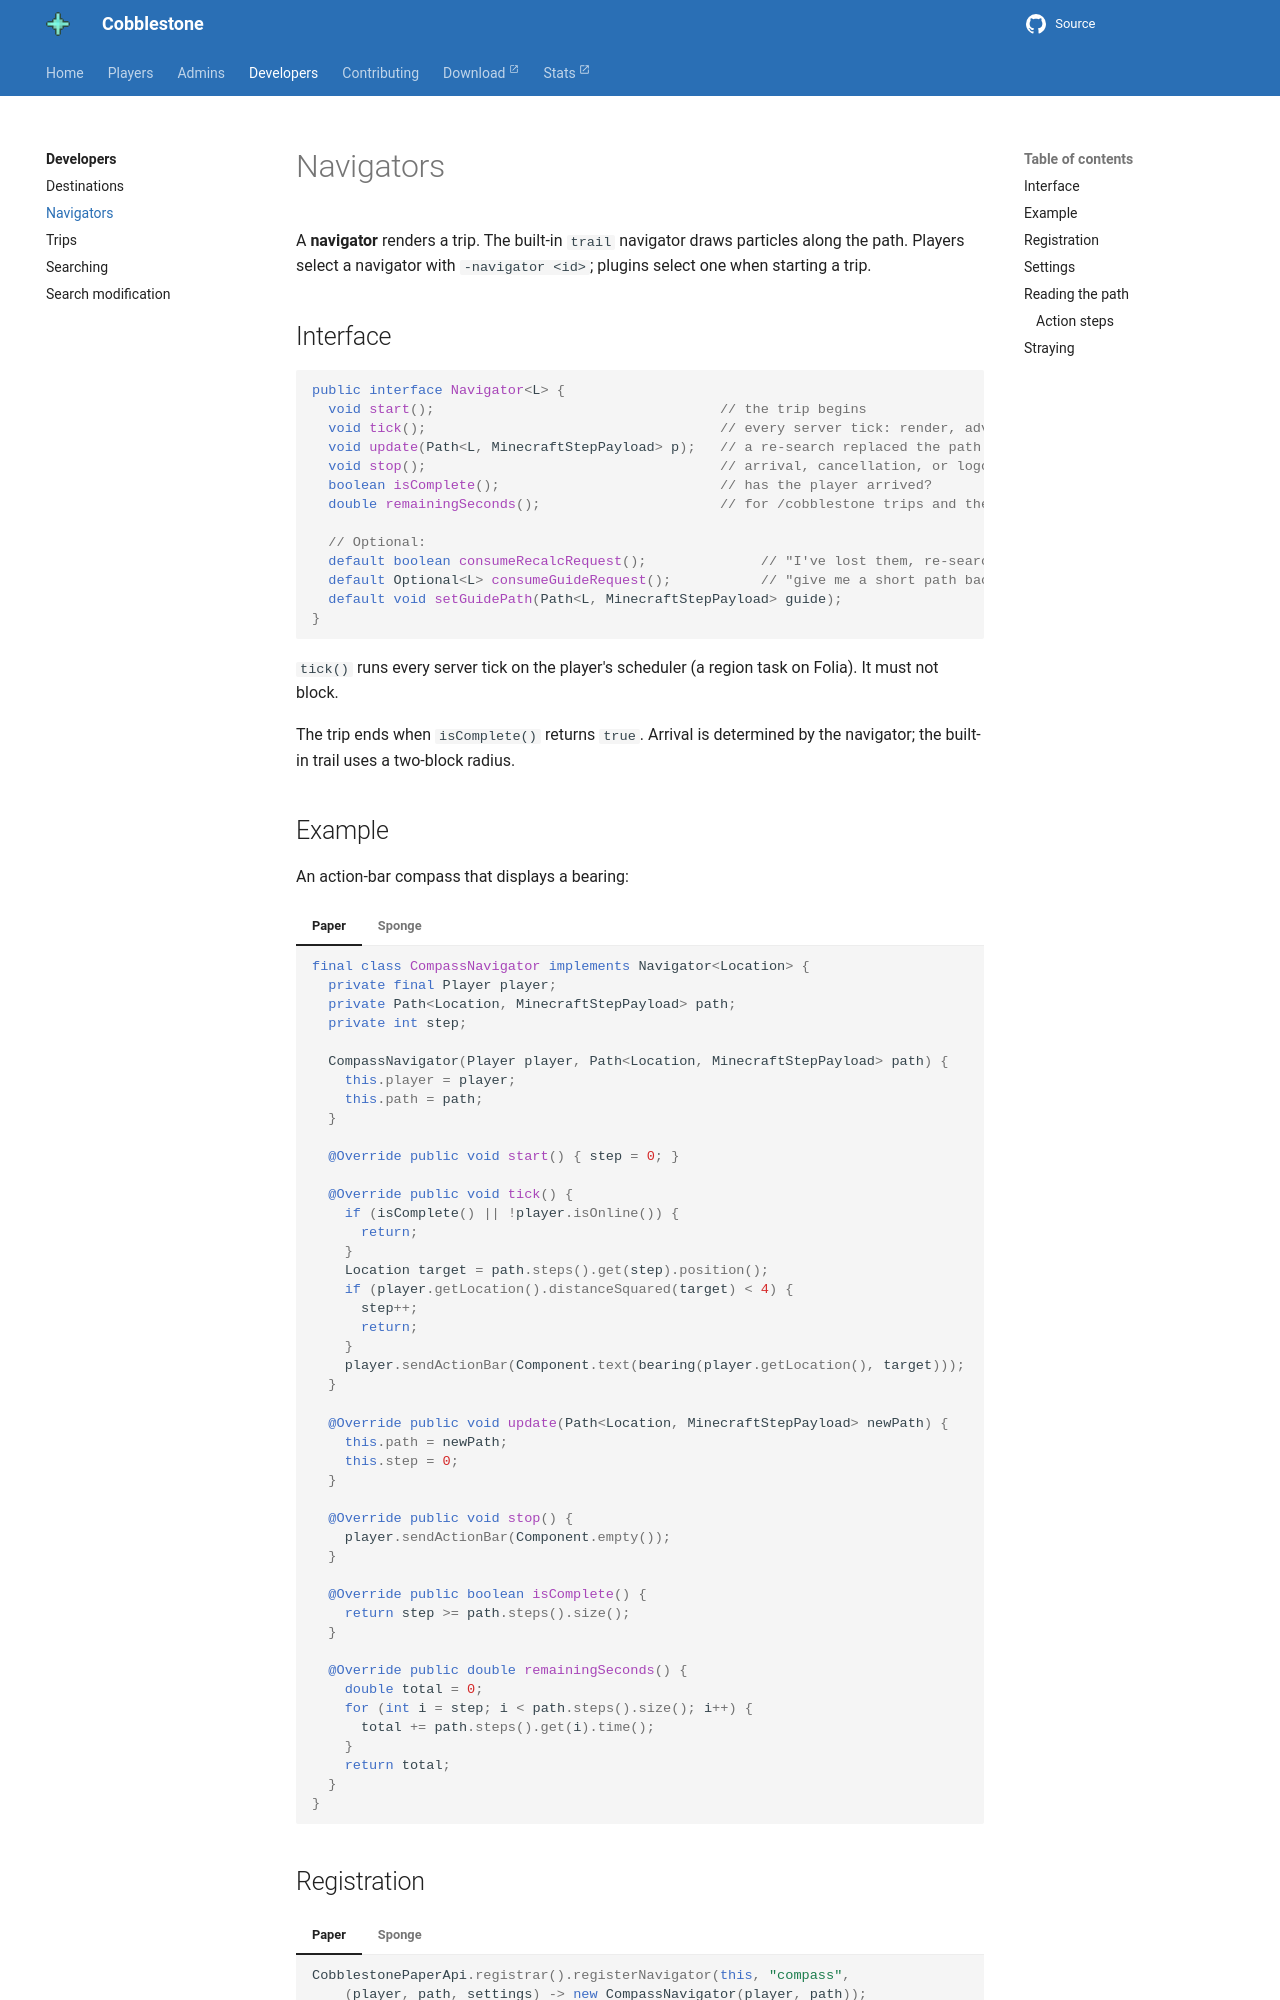

repository: CobblestoneMC/cobblestone · page: developers/navigators/index.html · generator: mkdocs

---
title: Navigators
description: Implement custom route rendering.
---

# Navigators

A **navigator** renders a trip. The built-in `trail` navigator draws particles along the path.
Players select a navigator with `-navigator <id>`; plugins select one when starting a trip.

## Interface

```java
public interface Navigator<L> {
  void start();                                   // the trip begins
  void tick();                                    // every server tick: render, advance
  void update(Path<L, MinecraftStepPayload> p);   // a re-search replaced the path
  void stop();                                    // arrival, cancellation, or logout
  boolean isComplete();                           // has the player arrived?
  double remainingSeconds();                      // for /cobblestone trips and the HUD

  // Optional:
  default boolean consumeRecalcRequest();              // "I've lost them, re-search"
  default Optional<L> consumeGuideRequest();           // "give me a short path back to the trail"
  default void setGuidePath(Path<L, MinecraftStepPayload> guide);
}
```

`tick()` runs every server tick on the player's scheduler (a region task on Folia). It must not
block.

The trip ends when `isComplete()` returns `true`. Arrival is determined by the navigator; the
built-in trail uses a two-block radius.
